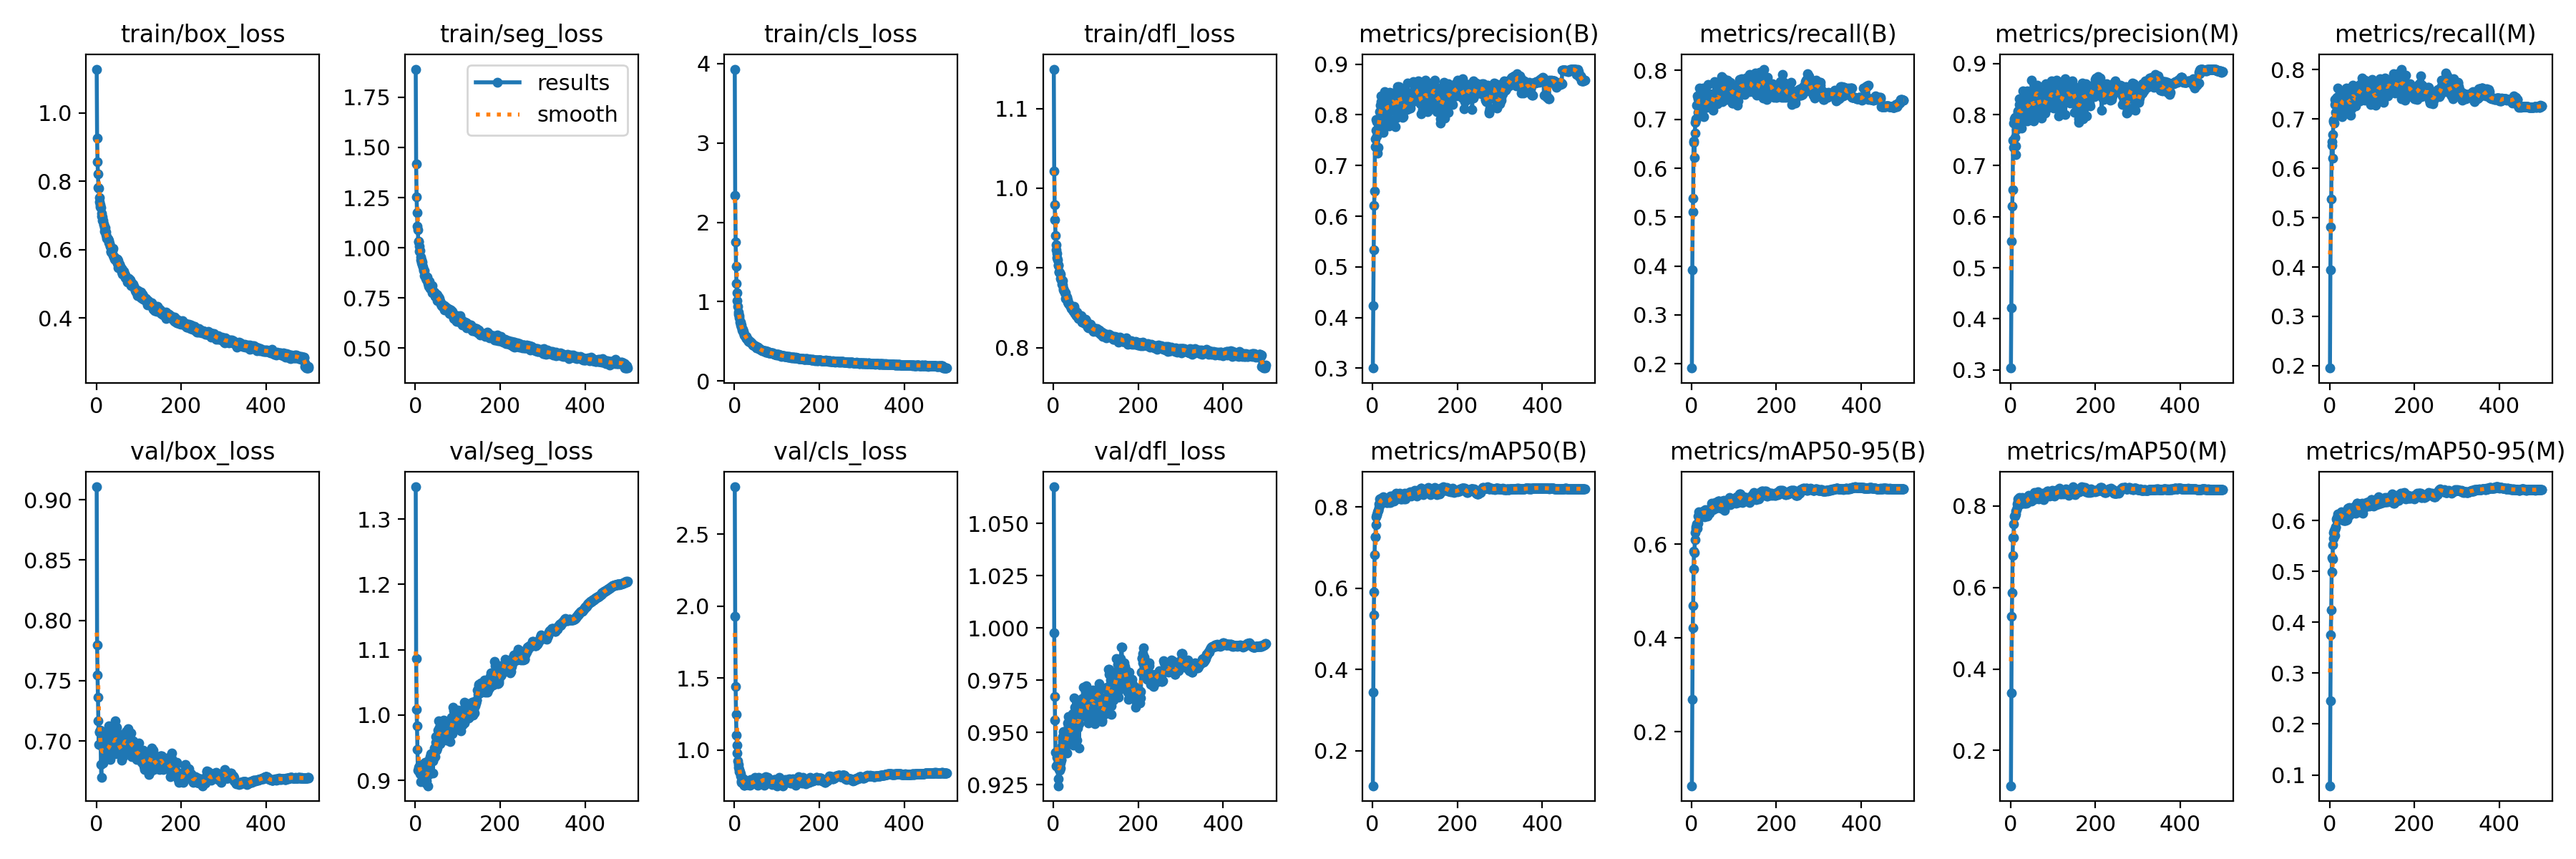

Data behind this chart, as committed beside it:
epoch, train/box_loss, train/seg_loss, train/cls_loss, train/dfl_loss, metrics/precision(B), metrics/recall(B), metrics/mAP50(B), metrics/mAP50-95(B), metrics/precision(M), metrics/recall(M), metrics/mAP50(M), metrics/mAP50-95(M), val/box_loss, val/seg_loss, val/cls_loss, val/dfl_loss, lr/pg0, lr/pg1, lr/pg2
1, 1.128, 1.891, 3.931, 1.149, 0.3003, 0.1914, 0.1133, 0.08482, 0.3035, 0.1952, 0.1134, 0.07869, 0.9107, 1.349, 2.83, 1.068, 0.06712, 0.0003321, 0.0003321
2, 0.9258, 1.417, 2.339, 1.022, 0.4228, 0.3924, 0.3435, 0.2687, 0.4221, 0.3936, 0.3416, 0.2456, 0.7796, 1.087, 1.928, 0.9978, 0.03412, 0.0006641, 0.0006641
3, 0.8577, 1.254, 1.748, 0.9797, 0.5331, 0.511, 0.5335, 0.4209, 0.5516, 0.4812, 0.53, 0.3749, 0.7549, 1.009, 1.441, 0.9671, 0.001117, 0.0009948, 0.0009948
4, 0.8215, 1.175, 1.442, 0.9607, 0.6209, 0.5387, 0.5903, 0.4681, 0.62, 0.5377, 0.5879, 0.425, 0.7362, 0.9836, 1.247, 0.9559, 0.0009941, 0.0009941, 0.0009941
5, 0.7826, 1.109, 1.228, 0.941, 0.6493, 0.6522, 0.6816, 0.546, 0.6532, 0.647, 0.6783, 0.4993, 0.7167, 0.9473, 1.104, 0.9405, 0.0009941, 0.0009941, 0.0009941
6, 0.7787, 1.089, 1.109, 0.9287, 0.7521, 0.6556, 0.7257, 0.5853, 0.7494, 0.6538, 0.722, 0.5278, 0.6969, 0.9155, 1.034, 0.9341, 0.0009921, 0.0009921, 0.0009921
7, 0.7531, 1.029, 1.01, 0.923, 0.7373, 0.622, 0.7257, 0.5813, 0.7358, 0.6213, 0.7229, 0.5241, 0.7079, 0.9203, 0.9774, 0.9403, 0.0009901, 0.0009901, 0.0009901
8, 0.739, 1.031, 0.9381, 0.9183, 0.7702, 0.6724, 0.7567, 0.6087, 0.7834, 0.6686, 0.7552, 0.5529, 0.7073, 0.9146, 0.9249, 0.938, 0.0009881, 0.0009881, 0.0009881
9, 0.7322, 1.006, 0.8679, 0.9131, 0.7911, 0.6945, 0.7763, 0.6243, 0.7921, 0.6945, 0.775, 0.5649, 0.708, 0.9204, 0.9021, 0.9396, 0.0009861, 0.0009861, 0.0009861
10, 0.7243, 0.9816, 0.8432, 0.9102, 0.7579, 0.6982, 0.7808, 0.6327, 0.7558, 0.6971, 0.7763, 0.5767, 0.709, 0.922, 0.8806, 0.9349, 0.0009842, 0.0009842, 0.0009842
11, 0.7239, 0.9868, 0.8215, 0.9033, 0.7862, 0.7006, 0.7811, 0.6369, 0.7949, 0.6913, 0.7753, 0.5802, 0.6808, 0.91, 0.863, 0.928, 0.0009822, 0.0009822, 0.0009822
12, 0.7056, 0.9546, 0.7917, 0.9035, 0.725, 0.7288, 0.7875, 0.6434, 0.7217, 0.7293, 0.7811, 0.5823, 0.6701, 0.8978, 0.8487, 0.9245, 0.0009802, 0.0009802, 0.0009802
13, 0.6976, 0.9406, 0.7456, 0.8953, 0.7354, 0.7487, 0.7909, 0.6335, 0.7387, 0.7399, 0.7883, 0.5712, 0.6961, 0.9182, 0.852, 0.9324, 0.0009782, 0.0009782, 0.0009782
14, 0.6968, 0.9392, 0.7421, 0.8948, 0.7701, 0.7303, 0.7918, 0.6429, 0.7708, 0.7313, 0.7907, 0.5857, 0.6969, 0.9134, 0.8351, 0.9337, 0.0009762, 0.0009762, 0.0009762
15, 0.6845, 0.9267, 0.7074, 0.8944, 0.7853, 0.7141, 0.7978, 0.6437, 0.7832, 0.7135, 0.7961, 0.5875, 0.701, 0.9244, 0.818, 0.9318, 0.0009743, 0.0009743, 0.0009743
16, 0.6865, 0.9278, 0.7041, 0.8872, 0.781, 0.7427, 0.8079, 0.6599, 0.7791, 0.7421, 0.8046, 0.6029, 0.6818, 0.915, 0.7874, 0.9352, 0.0009723, 0.0009723, 0.0009723
17, 0.6734, 0.9131, 0.6768, 0.8918, 0.8068, 0.7418, 0.8194, 0.6681, 0.8037, 0.7434, 0.8169, 0.6059, 0.6843, 0.9063, 0.7776, 0.9331, 0.0009703, 0.0009703, 0.0009703
18, 0.6741, 0.9037, 0.6465, 0.8849, 0.8195, 0.7403, 0.8125, 0.6596, 0.807, 0.7447, 0.8102, 0.5999, 0.6932, 0.9108, 0.7924, 0.9367, 0.0009683, 0.0009683, 0.0009683
19, 0.6645, 0.887, 0.6492, 0.8855, 0.7871, 0.7637, 0.816, 0.6618, 0.7858, 0.7632, 0.8139, 0.6075, 0.6888, 0.8997, 0.7795, 0.937, 0.0009663, 0.0009663, 0.0009663
20, 0.6543, 0.8887, 0.6265, 0.8794, 0.8256, 0.7323, 0.8199, 0.6664, 0.82, 0.7307, 0.8143, 0.6128, 0.6961, 0.9138, 0.7816, 0.9434, 0.0009644, 0.0009644, 0.0009644
21, 0.6642, 0.8854, 0.6256, 0.8839, 0.8373, 0.7305, 0.8215, 0.6642, 0.8306, 0.7342, 0.8212, 0.6081, 0.7078, 0.9113, 0.764, 0.9479, 0.0009624, 0.0009624, 0.0009624
22, 0.6519, 0.8623, 0.6156, 0.8783, 0.8219, 0.72, 0.8085, 0.6587, 0.8194, 0.7184, 0.8076, 0.6071, 0.6908, 0.9084, 0.802, 0.9457, 0.0009604, 0.0009604, 0.0009604
23, 0.6429, 0.8602, 0.5829, 0.8738, 0.7995, 0.7435, 0.8223, 0.6673, 0.7973, 0.7415, 0.8185, 0.607, 0.6939, 0.9273, 0.755, 0.9506, 0.0009584, 0.0009584, 0.0009584
24, 0.6375, 0.8582, 0.5811, 0.8727, 0.8262, 0.7268, 0.8116, 0.6618, 0.8124, 0.7292, 0.8054, 0.6034, 0.6901, 0.896, 0.7555, 0.946, 0.0009564, 0.0009564, 0.0009564
25, 0.6334, 0.845, 0.5683, 0.8715, 0.7648, 0.7574, 0.82, 0.667, 0.7729, 0.7473, 0.8117, 0.6133, 0.694, 0.9025, 0.7737, 0.9457, 0.0009545, 0.0009545, 0.0009545
26, 0.6331, 0.8394, 0.5629, 0.8684, 0.8121, 0.7472, 0.8249, 0.6686, 0.8088, 0.7423, 0.8194, 0.6147, 0.6912, 0.914, 0.7659, 0.9475, 0.0009525, 0.0009525, 0.0009525
27, 0.6312, 0.8508, 0.5561, 0.8702, 0.8109, 0.7441, 0.8225, 0.67, 0.8089, 0.7424, 0.8206, 0.6177, 0.6976, 0.8987, 0.768, 0.9464, 0.0009505, 0.0009505, 0.0009505
28, 0.6301, 0.8543, 0.5591, 0.8685, 0.7849, 0.7642, 0.8201, 0.6695, 0.7984, 0.7523, 0.8199, 0.6086, 0.6878, 0.9119, 0.7581, 0.9431, 0.0009485, 0.0009485, 0.0009485
29, 0.6205, 0.8229, 0.5346, 0.8615, 0.8456, 0.7049, 0.8165, 0.6673, 0.847, 0.7046, 0.8136, 0.6103, 0.6887, 0.8918, 0.7703, 0.9406, 0.0009465, 0.0009465, 0.0009465
30, 0.6276, 0.8354, 0.5337, 0.863, 0.8144, 0.7233, 0.8122, 0.6584, 0.8151, 0.7238, 0.809, 0.6019, 0.7128, 0.9186, 0.7761, 0.9504, 0.0009446, 0.0009446, 0.0009446
31, 0.6189, 0.8158, 0.5249, 0.8618, 0.7994, 0.7481, 0.8179, 0.6701, 0.7954, 0.745, 0.8131, 0.6078, 0.6903, 0.9311, 0.7597, 0.9449, 0.0009426, 0.0009426, 0.0009426
32, 0.6094, 0.809, 0.5148, 0.8637, 0.8293, 0.728, 0.8194, 0.6739, 0.8308, 0.7291, 0.8174, 0.6102, 0.6845, 0.9087, 0.7588, 0.9403, 0.0009406, 0.0009406, 0.0009406
33, 0.6098, 0.8329, 0.5093, 0.8603, 0.7938, 0.7392, 0.8115, 0.667, 0.7923, 0.7399, 0.8075, 0.6005, 0.6991, 0.9167, 0.7669, 0.9484, 0.0009386, 0.0009386, 0.0009386
34, 0.594, 0.7984, 0.4977, 0.8568, 0.7994, 0.7383, 0.8115, 0.6637, 0.7935, 0.7369, 0.8066, 0.5997, 0.696, 0.936, 0.7749, 0.9546, 0.0009366, 0.0009366, 0.0009366
35, 0.5964, 0.8013, 0.5079, 0.8553, 0.8185, 0.7262, 0.8197, 0.6695, 0.8203, 0.7277, 0.8194, 0.6057, 0.7056, 0.9267, 0.7633, 0.9529, 0.0009347, 0.0009347, 0.0009347
36, 0.6019, 0.8097, 0.4942, 0.8564, 0.8317, 0.724, 0.818, 0.6716, 0.8324, 0.7207, 0.8122, 0.6159, 0.7045, 0.9411, 0.7567, 0.9576, 0.0009327, 0.0009327, 0.0009327
37, 0.592, 0.8028, 0.4909, 0.854, 0.8376, 0.7272, 0.8127, 0.6608, 0.8342, 0.7269, 0.8061, 0.6001, 0.7006, 0.933, 0.7845, 0.9487, 0.0009307, 0.0009307, 0.0009307
38, 0.5968, 0.7981, 0.4871, 0.8536, 0.8075, 0.7303, 0.8109, 0.6596, 0.8071, 0.7288, 0.8093, 0.6008, 0.7121, 0.9315, 0.7934, 0.955, 0.0009287, 0.0009287, 0.0009287
39, 0.6039, 0.8092, 0.485, 0.854, 0.7779, 0.7713, 0.8195, 0.6694, 0.7876, 0.7624, 0.8158, 0.6158, 0.6936, 0.9313, 0.7592, 0.9486, 0.0009267, 0.0009267, 0.0009267
40, 0.5824, 0.7749, 0.4751, 0.8524, 0.844, 0.7266, 0.8143, 0.6674, 0.8466, 0.7247, 0.8088, 0.6019, 0.6974, 0.9315, 0.7787, 0.9476, 0.0009248, 0.0009248, 0.0009248
41, 0.5817, 0.7828, 0.4663, 0.8518, 0.8179, 0.7411, 0.8152, 0.6679, 0.8195, 0.7447, 0.8152, 0.615, 0.6962, 0.9113, 0.7688, 0.948, 0.0009228, 0.0009228, 0.0009228
42, 0.5786, 0.7791, 0.4685, 0.8492, 0.7892, 0.7517, 0.8113, 0.6656, 0.7901, 0.7545, 0.8113, 0.6023, 0.7, 0.9296, 0.7726, 0.9493, 0.0009208, 0.0009208, 0.0009208
43, 0.5725, 0.7752, 0.4528, 0.8503, 0.8224, 0.7516, 0.8273, 0.6739, 0.8232, 0.751, 0.8253, 0.625, 0.7045, 0.9336, 0.7711, 0.9561, 0.0009188, 0.0009188, 0.0009188
44, 0.5725, 0.7744, 0.4553, 0.8491, 0.8307, 0.7314, 0.8211, 0.6763, 0.8203, 0.7378, 0.8194, 0.6163, 0.6892, 0.9422, 0.7739, 0.9454, 0.0009168, 0.0009168, 0.0009168
45, 0.5714, 0.7777, 0.4487, 0.847, 0.8295, 0.7252, 0.826, 0.6743, 0.8323, 0.7225, 0.8248, 0.6143, 0.7166, 0.95, 0.7742, 0.959, 0.0009149, 0.0009149, 0.0009149
46, 0.5713, 0.7576, 0.4411, 0.848, 0.8098, 0.739, 0.8196, 0.6725, 0.807, 0.7353, 0.8166, 0.6108, 0.7017, 0.9455, 0.7811, 0.9533, 0.0009129, 0.0009129, 0.0009129
47, 0.5756, 0.7598, 0.4468, 0.8459, 0.8426, 0.7389, 0.8268, 0.6863, 0.8432, 0.7394, 0.823, 0.6258, 0.6909, 0.9365, 0.768, 0.944, 0.0009109, 0.0009109, 0.0009109
48, 0.5704, 0.7586, 0.44, 0.8499, 0.8145, 0.7391, 0.8232, 0.6771, 0.8145, 0.7425, 0.8211, 0.6211, 0.7116, 0.9584, 0.784, 0.9564, 0.0009089, 0.0009089, 0.0009089
49, 0.5605, 0.757, 0.4396, 0.8519, 0.8356, 0.7299, 0.8161, 0.6771, 0.8327, 0.7255, 0.8126, 0.6126, 0.7016, 0.9673, 0.8119, 0.9667, 0.0009069, 0.0009069, 0.0009069
50, 0.5729, 0.7686, 0.4353, 0.8463, 0.8419, 0.7271, 0.824, 0.6833, 0.8672, 0.7081, 0.8191, 0.622, 0.6942, 0.946, 0.7711, 0.9511, 0.000905, 0.000905, 0.000905
51, 0.568, 0.7627, 0.4379, 0.8427, 0.8374, 0.7191, 0.8143, 0.6725, 0.8392, 0.7202, 0.816, 0.62, 0.7058, 0.949, 0.7869, 0.9621, 0.000903, 0.000903, 0.000903
52, 0.5472, 0.7356, 0.4151, 0.8437, 0.8102, 0.7471, 0.8185, 0.6778, 0.8086, 0.7474, 0.8153, 0.6197, 0.7004, 0.9611, 0.7818, 0.9593, 0.000901, 0.000901, 0.000901
53, 0.5573, 0.7483, 0.4273, 0.8443, 0.8135, 0.752, 0.8261, 0.6809, 0.8166, 0.7518, 0.8244, 0.6211, 0.6967, 0.9663, 0.798, 0.9572, 0.000899, 0.000899, 0.000899
54, 0.5497, 0.7448, 0.4173, 0.8402, 0.7765, 0.7765, 0.8254, 0.6845, 0.7878, 0.7691, 0.824, 0.6244, 0.6888, 0.9768, 0.7657, 0.9578, 0.000897, 0.000897, 0.000897
55, 0.5585, 0.7526, 0.4213, 0.8448, 0.8162, 0.7501, 0.82, 0.6768, 0.8185, 0.7496, 0.8194, 0.6166, 0.6959, 0.9911, 0.7842, 0.9587, 0.0008951, 0.0008951, 0.0008951
56, 0.5506, 0.7472, 0.4224, 0.8405, 0.7932, 0.7756, 0.8341, 0.6886, 0.8217, 0.7548, 0.8327, 0.623, 0.6894, 0.9701, 0.7574, 0.9462, 0.0008931, 0.0008931, 0.0008931
57, 0.548, 0.7373, 0.4144, 0.8398, 0.818, 0.7365, 0.8201, 0.6759, 0.816, 0.7344, 0.8165, 0.6193, 0.6997, 0.9812, 0.8093, 0.9522, 0.0008911, 0.0008911, 0.0008911
58, 0.5458, 0.7337, 0.4092, 0.8384, 0.8226, 0.7425, 0.8264, 0.6809, 0.828, 0.7442, 0.8268, 0.6218, 0.705, 0.9561, 0.7691, 0.9638, 0.0008891, 0.0008891, 0.0008891
59, 0.5448, 0.7341, 0.406, 0.8368, 0.8554, 0.7426, 0.8307, 0.687, 0.856, 0.7412, 0.8297, 0.6281, 0.6843, 0.9735, 0.7864, 0.9574, 0.0008871, 0.0008871, 0.0008871
60, 0.5357, 0.7184, 0.3983, 0.8364, 0.8517, 0.7506, 0.8274, 0.6844, 0.8528, 0.7521, 0.8248, 0.6215, 0.6882, 0.9713, 0.7807, 0.9426, 0.0008852, 0.0008852, 0.0008852
... 440 more rows
